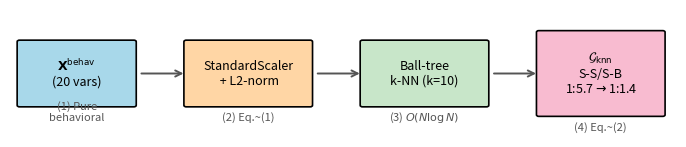

Write the Python code that produced this figure. (Note: this script raises an exception after producing the figure.)
"""Mini-figure: k-NN view construction pipeline."""
import matplotlib
matplotlib.use('Agg')
import matplotlib.pyplot as plt
import matplotlib.patches as mpatches
import numpy as np

plt.rcParams.update({
    'font.size': 11,
    'font.family': 'sans-serif',
    'figure.dpi': 300,
    'savefig.dpi': 300,
})

fig, ax = plt.subplots(figsize=(7.0, 1.6))
ax.set_xlim(0, 14)
ax.set_ylim(0, 4)
ax.axis('off')

# Helper to draw a labeled box
def box(x, y, w, h, label, color='#ecf0f1', edge='black', fontsize=9):
    rect = mpatches.FancyBboxPatch((x, y), w, h, boxstyle='round,pad=0.05',
                                    facecolor=color, edgecolor=edge, linewidth=1.2)
    ax.add_patch(rect)
    ax.text(x + w/2, y + h/2, label, ha='center', va='center', fontsize=fontsize)

def arrow(x1, y1, x2, y2, label=None):
    ax.annotate('', xy=(x2, y2), xytext=(x1, y1),
                arrowprops=dict(arrowstyle='->', lw=1.4, color='#555555'))
    if label:
        ax.text((x1+x2)/2, max(y1, y2)+0.3, label, ha='center',
                fontsize=8, style='italic', color='#555555')

# Step 1: Behavioral features matrix
box(0.2, 1.0, 2.4, 2.0, '$\\mathbf{X}^{\\mathrm{behav}}$\n(20 vars)', '#a8d8ea')
ax.text(1.4, 0.5, '(1) Pure\nbehavioral', ha='center', fontsize=8, color='#555')

# Arrow 1
arrow(2.7, 2.0, 3.7, 2.0)

# Step 2: StandardScaler + L2-norm
box(3.7, 1.0, 2.6, 2.0, 'StandardScaler\n + L2-norm', '#ffd6a5')
ax.text(5.0, 0.5, '(2) Eq.~(1)', ha='center', fontsize=8, color='#555')

# Arrow 2
arrow(6.4, 2.0, 7.4, 2.0)

# Step 3: ball-tree k-NN search
box(7.4, 1.0, 2.6, 2.0, 'Ball-tree\nk-NN (k=10)', '#c8e6c9')
ax.text(8.7, 0.5, '(3) $O(N \\log N)$', ha='center', fontsize=8, color='#555')

# Arrow 3
arrow(10.1, 2.0, 11.1, 2.0)

# Step 4: G_knn
box(11.1, 0.7, 2.6, 2.6, '$\\mathcal{G}_{\\mathrm{knn}}$\nS-S/S-B\n1:5.7$\\to$1:1.4', '#f8bbd0')
ax.text(12.4, 0.2, '(4) Eq.~(2)', ha='center', fontsize=8, color='#555')

plt.tight_layout()
out = '/home/work/kftc_model/KA-003-FraudCenGCL/_paper/figures/fig_knn_construction'
plt.savefig(out + '.pdf', bbox_inches='tight', dpi=300)
plt.savefig(out + '.png', bbox_inches='tight', dpi=300)
plt.close()
print('Saved:', out + '.pdf')
